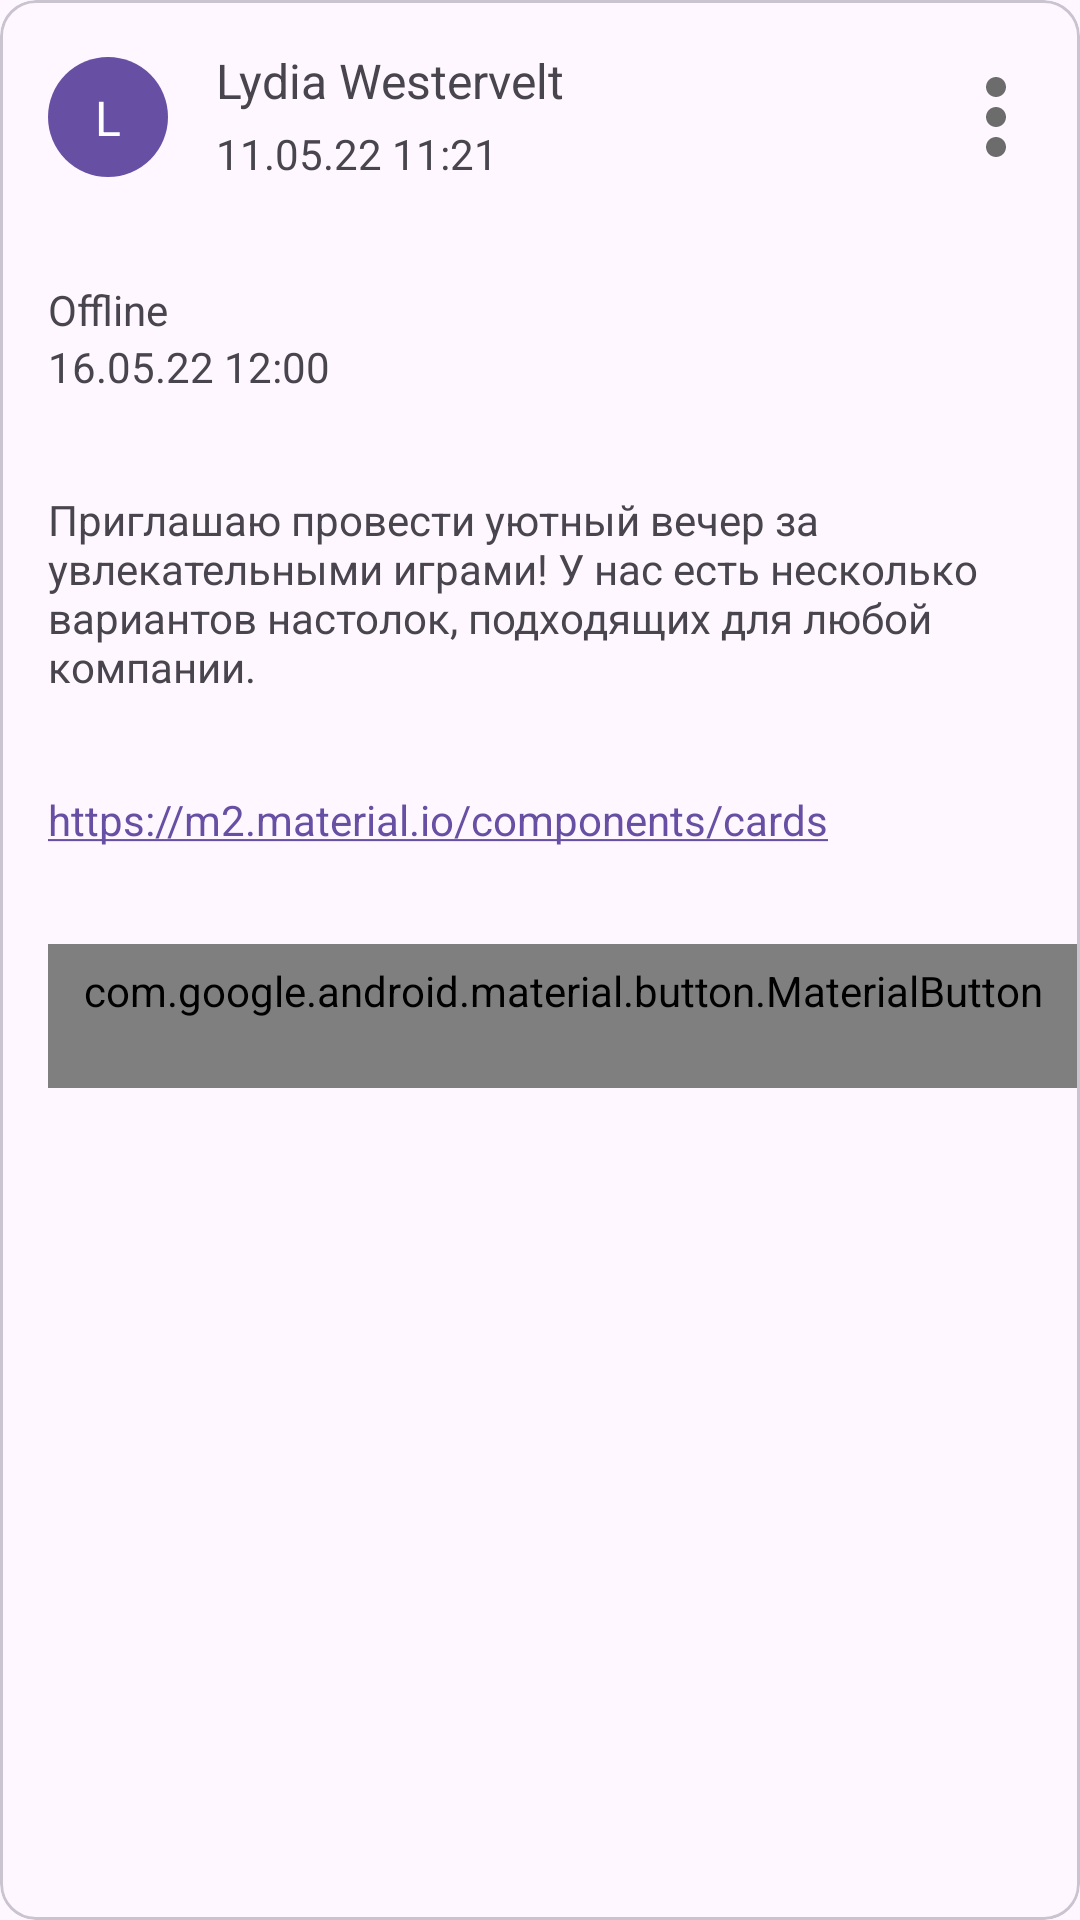

Reconstruct the res/layout file that produces this screen, plus the resources it refers to.
<!-- AndroidManifest.xml: application theme Theme.Lab14 -->
<!-- res/layout/card_event.xml -->
<?xml version="1.0" encoding="utf-8"?>
<com.google.android.material.card.MaterialCardView xmlns:android="http://schemas.android.com/apk/res/android"
    xmlns:app="http://schemas.android.com/apk/res-auto"
    xmlns:tools="http://schemas.android.com/tools"
    android:id="@+id/main"
    android:layout_width="match_parent"
    android:layout_height="wrap_content"
    tools:context=".presentation.activity.MainActivity">

    <androidx.constraintlayout.widget.ConstraintLayout
        android:id="@+id/card"
        android:layout_width="match_parent"
        android:layout_height="match_parent">

        <TextView
            android:id="@+id/tv_link"
            android:layout_width="0dp"
            android:layout_height="wrap_content"
            android:layout_marginStart="16dp"
            android:layout_marginTop="32dp"
            android:layout_marginEnd="16dp"
            android:autoLink="web"
            android:text="@string/link"
            app:layout_constraintEnd_toEndOf="parent"
            app:layout_constraintStart_toStartOf="parent"
            app:layout_constraintTop_toBottomOf="@+id/tv_content" />

        <TextView
            android:id="@+id/tv_data"
            android:layout_width="0dp"
            android:layout_height="wrap_content"
            android:maxLines="1"
            android:text="@string/date_send"
            app:layout_constraintEnd_toEndOf="@+id/tv_isOnline"
            app:layout_constraintStart_toStartOf="@+id/tv_isOnline"
            app:layout_constraintTop_toBottomOf="@+id/tv_isOnline" />

        <TextView
            android:id="@+id/tv_isOnline"
            android:layout_width="0dp"
            android:layout_height="wrap_content"
            android:layout_marginStart="16dp"
            android:layout_marginEnd="16dp"
            android:maxLines="1"
            android:text="@string/offline_status"
            app:layout_constraintEnd_toEndOf="parent"
            app:layout_constraintStart_toStartOf="parent"
            app:layout_constraintTop_toBottomOf="@+id/attachment" />

        <TextView
            android:id="@+id/tv_content"
            android:layout_width="0dp"
            android:layout_height="wrap_content"
            android:layout_marginStart="16dp"
            android:layout_marginTop="32dp"
            android:layout_marginEnd="16dp"
            android:text="@string/invitation"
            app:layout_constraintEnd_toEndOf="parent"
            app:layout_constraintStart_toStartOf="parent"
            app:layout_constraintTop_toBottomOf="@+id/tv_data" />

        <ImageView
            android:id="@+id/imv_avatar"
            android:layout_width="@dimen/avatar_size"
            android:layout_height="@dimen/avatar_size"
            android:layout_marginStart="16dp"
            android:contentDescription="@string/avatar_description"
            android:textAlignment="center"
            app:layout_constraintBottom_toBottomOf="@+id/tv_data_send"
            app:layout_constraintStart_toStartOf="parent"
            app:layout_constraintTop_toTopOf="@+id/tv_author"
            app:srcCompat="@drawable/avatar_background" />

        <TextView
            android:id="@+id/tv_initial"
            android:layout_width="wrap_content"
            android:layout_height="wrap_content"
            android:text="@string/avatar_text"
            android:textColor="@color/tv_initial_color"
            android:textSize="16sp"
            app:autoSizeTextType="none"
            app:layout_constraintBottom_toBottomOf="@+id/imv_avatar"
            app:layout_constraintEnd_toEndOf="@+id/imv_avatar"
            app:layout_constraintStart_toStartOf="@+id/imv_avatar"
            app:layout_constraintTop_toTopOf="@+id/imv_avatar"
            tools:text="A" />

        <TextView
            android:id="@+id/tv_author"
            android:layout_width="0dp"
            android:layout_height="wrap_content"
            android:layout_marginStart="16dp"
            android:layout_marginTop="16dp"
            android:layout_marginEnd="4dp"
            android:ellipsize="end"
            android:maxWidth="236dp"
            android:maxLines="1"
            android:text="@string/default_text"
            android:textSize="16sp"
            app:layout_constraintEnd_toStartOf="@+id/imv_menu"
            app:layout_constraintStart_toEndOf="@+id/imv_avatar"
            app:layout_constraintTop_toTopOf="parent"
            tools:text="@tools:sample/lorem[20]" />

        <TextView
            android:id="@+id/tv_data_send"
            android:layout_width="0dp"
            android:layout_height="20dp"
            android:layout_marginTop="4dp"
            android:text="@string/sample"
            android:textSize="14sp"
            app:layout_constraintEnd_toEndOf="@+id/tv_author"
            app:layout_constraintStart_toStartOf="@+id/tv_author"
            app:layout_constraintTop_toBottomOf="@+id/tv_author"
            tools:text="11.05.22 11:21" />

        <ImageView
            android:id="@+id/imv_menu"
            android:layout_width="@dimen/tool_bar_size"
            android:layout_height="@dimen/tool_bar_size"
            android:layout_marginEnd="8dp"
            android:contentDescription="@string/menu_description"
            app:layout_constraintBottom_toBottomOf="@+id/tv_data_send"
            app:layout_constraintEnd_toEndOf="parent"
            app:layout_constraintTop_toTopOf="@+id/tv_author"
            app:srcCompat="@drawable/baseline_more_vert_24" />

        <com.google.android.material.button.MaterialButton
            android:id="@+id/bthLike"
            style="@style/Widget.Material3.Button.TextButton"
            android:layout_width="wrap_content"
            android:layout_height="wrap_content"
            android:layout_marginStart="16dp"
            android:layout_marginTop="32dp"
            app:icon="@drawable/like_button"
            app:iconSize="18dp"
            app:layout_constraintStart_toStartOf="parent"
            app:layout_constraintTop_toBottomOf="@+id/tv_link"
            tools:text="2" />

        <com.google.android.material.button.MaterialButton
            android:id="@+id/bthShare"
            style="@style/Widget.Material3.Button.TextButton"
            android:layout_width="wrap_content"
            android:layout_height="wrap_content"
            android:layout_marginStart="8dp"
            app:icon="@drawable/share"
            app:iconSize="18dp"
            app:layout_constraintBottom_toBottomOf="@+id/bthLike"
            app:layout_constraintStart_toEndOf="@id/bthLike"
            tools:text="2" />

        <com.google.android.material.button.MaterialButton
            android:id="@+id/bthParticipate"
            style="@style/Widget.Material3.Button.TextButton"
            android:layout_width="wrap_content"
            android:layout_height="wrap_content"
            android:layout_marginEnd="16dp"
            app:flow_horizontalAlign="end"
            app:icon="@drawable/ic_people_outline"
            app:iconSize="0dp"
            app:layout_constraintBottom_toBottomOf="@+id/bthShare"
            app:layout_constraintEnd_toEndOf="parent"
            tools:text="2" />

        <ImageView
            android:id="@+id/attachment"
            android:paddingVertical="@dimen/common_spacing"
            tools:src="@tools:sample/avatars"
            android:layout_width="0dp"
            android:layout_height="wrap_content"
            app:layout_constraintTop_toBottomOf="@+id/tv_data_send"
            app:layout_constraintBottom_toTopOf="@+id/tv_isOnline"
            app:layout_constraintEnd_toEndOf="parent"
            app:layout_constraintStart_toStartOf="parent" />

    </androidx.constraintlayout.widget.ConstraintLayout>
</com.google.android.material.card.MaterialCardView>
<!-- resources referenced by this layout -->
<resources>
  <color name="tv_initial_color">#FFFFFF</color>
  <dimen name="avatar_size">40dp</dimen>
  <dimen name="common_spacing">16dp</dimen>
  <dimen name="tool_bar_size">40dp</dimen>
  <!-- drawable avatar_background (drawable) -->
  <?xml version="1.0" encoding="utf-8"?>
  <shape xmlns:android="http://schemas.android.com/apk/res/android"
      android:shape="oval"
      android:tint="?colorPrimary"
      >
  </shape>
  <!-- drawable baseline_more_vert_24 (drawable) -->
  <vector android:alpha="0.95" android:height="40dp"
      android:tint="#646464" android:viewportHeight="24"
      android:viewportWidth="24" android:width="40dp" xmlns:android="http://schemas.android.com/apk/res/android">
      <path android:fillColor="@android:color/white" android:pathData="M12,8c1.1,0 2,-0.9 2,-2s-0.9,-2 -2,-2 -2,0.9 -2,2 0.9,2 2,2zM12,10c-1.1,0 -2,0.9 -2,2s0.9,2 2,2 2,-0.9 2,-2 -0.9,-2 -2,-2zM12,16c-1.1,0 -2,0.9 -2,2s0.9,2 2,2 2,-0.9 2,-2 -0.9,-2 -2,-2z"/>
  </vector>
  <!-- drawable like_button (drawable) -->
  <?xml version="1.0" encoding="utf-8"?>
  <selector xmlns:android="http://schemas.android.com/apk/res/android">
      <item android:drawable="@drawable/ic_baseline_favorite_24" android:state_selected="true" />
      <item android:drawable="@drawable/ic_favorite_border_24"/>
  </selector>
  <!-- drawable share (drawable) -->
  <vector xmlns:android="http://schemas.android.com/apk/res/android"
      android:width="18dp"
      android:height="18dp"
      android:viewportWidth="18"
      android:viewportHeight="18">
    <path
        android:pathData="M15,12.723C14.24,12.723 13.56,12.994 13.04,13.419L5.91,9.669C5.96,9.461 6,9.253 6,9.036C6,8.819 5.96,8.611 5.91,8.404L12.96,4.69C13.5,5.142 14.21,5.422 15,5.422C16.66,5.422 18,4.211 18,2.711C18,1.211 16.66,0 15,0C13.34,0 12,1.211 12,2.711C12,2.928 12.04,3.136 12.09,3.343L5.04,7.057C4.5,6.605 3.79,6.325 3,6.325C1.34,6.325 0,7.536 0,9.036C0,10.536 1.34,11.747 3,11.747C3.79,11.747 4.5,11.467 5.04,11.015L12.16,14.774C12.11,14.964 12.08,15.163 12.08,15.361C12.08,16.816 13.39,18 15,18C16.61,18 17.92,16.816 17.92,15.361C17.92,13.907 16.61,12.723 15,12.723Z"
        android:fillColor="#6750A4"/>
  </vector>
  <string name="avatar_description" translatable="false">Аватар</string>
  <string name="avatar_text" translatable="false">L</string>
  <string name="date_send" translatable="false">16.05.22 12:00</string>
  <string name="default_text" translatable="false">Lydia Westervelt</string>
  <string name="invitation" translatable="false">Приглашаю провести уютный вечер за увлекательными играми! У нас есть несколько вариантов настолок, подходящих для любой компании.</string>
  <string name="link" translatable="false">https://m2.material.io/components/cards</string>
  <string name="menu_description" translatable="false">Меню</string>
  <string name="offline_status" translatable="false">Offline</string>
  <string name="sample" translatable="false">11.05.22 11:21</string>
  <style name="Theme.Lab14" parent="Base.Theme.Lab14" />
  <style name="Base.Theme.Lab14" parent="Theme.Material3.DayNight.NoActionBar">
          
          
      </style>
</resources>
